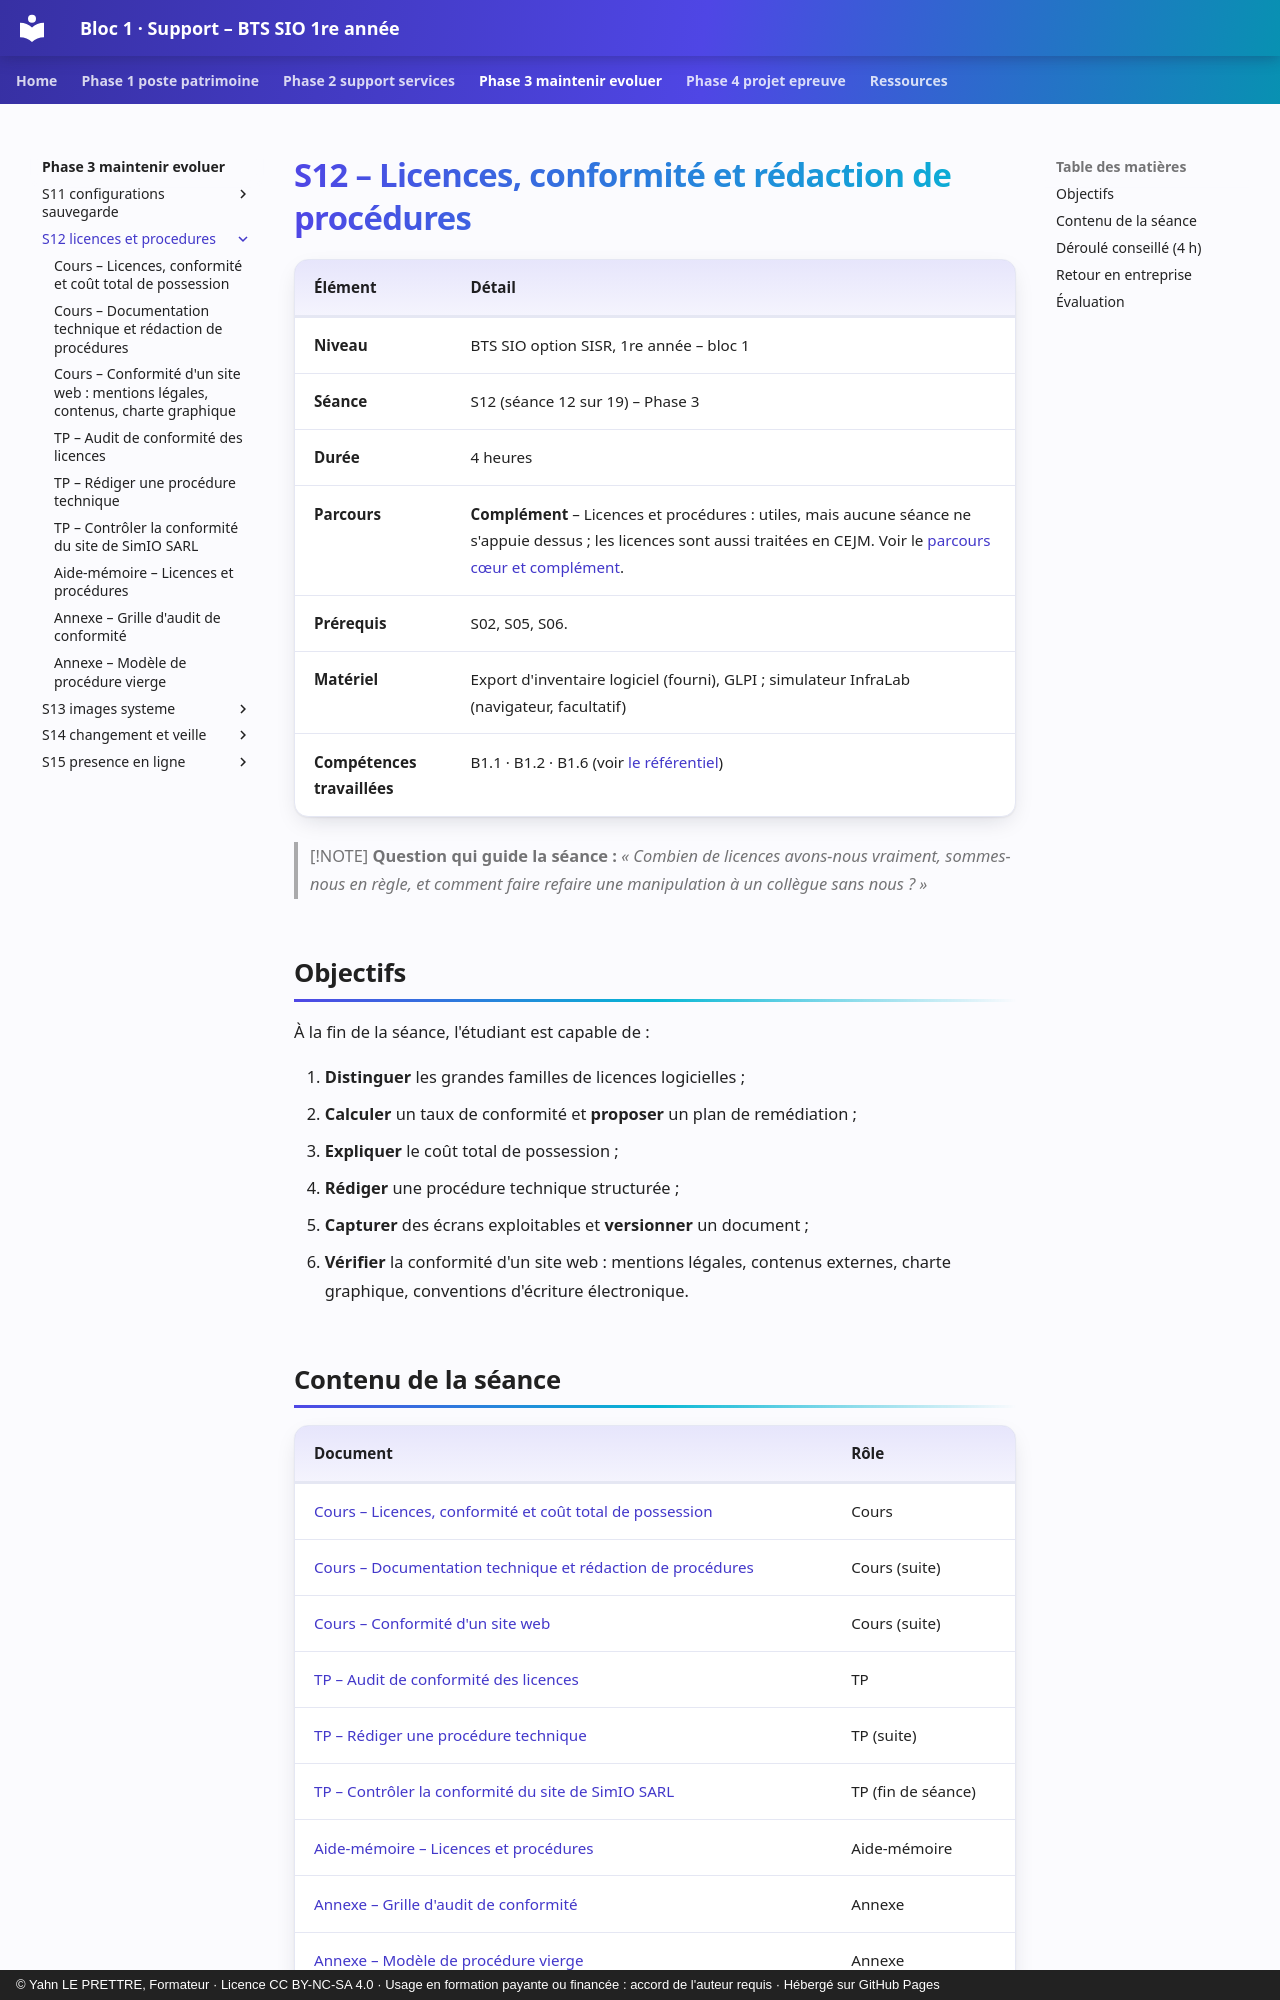

repository: YahnLP/bts1-sio-sisr-bloc1 · page: phase-3-maintenir-evoluer/S12-licences-et-procedures/index.html · generator: mkdocs · copyright: © Yahn LE PRETTRE, Formateur · Licence CC BY-NC-SA 4.0 · Usage en formation payante ou financée : accord de l'auteur requis · Hébergé sur GitHub Pages

# S12 – Licences, conformité et rédaction de procédures

| Élément | Détail |
|---|---|
| **Niveau** | BTS SIO option SISR, 1re année – bloc 1 |
| **Séance** | S12 (séance 12 sur 19) – Phase 3 |
| **Durée** | 4 heures |
| **Parcours** | **Complément** – Licences et procédures : utiles, mais aucune séance ne s'appuie dessus ; les licences sont aussi traitées en CEJM. Voir le [parcours cœur et complément](../../ressources/parcours-coeur-complement.md). |
| **Prérequis** | S02, S05, S06. |
| **Matériel** | Export d'inventaire logiciel (fourni), GLPI ; simulateur InfraLab (navigateur, facultatif) |
| **Compétences travaillées** | B1.1 · B1.2 · B1.6 (voir [le référentiel](../../ressources/referentiel.md)) |

> [!NOTE]
> **Question qui guide la séance :** *« Combien de licences avons-nous vraiment, sommes-nous en règle, et comment faire refaire une manipulation à un collègue sans nous ? »*

## Objectifs

À la fin de la séance, l'étudiant est capable de :

1. **Distinguer** les grandes familles de licences logicielles ;
2. **Calculer** un taux de conformité et **proposer** un plan de remédiation ;
3. **Expliquer** le coût total de possession ;
4. **Rédiger** une procédure technique structurée ;
5. **Capturer** des écrans exploitables et **versionner** un document ;
6. **Vérifier** la conformité d'un site web : mentions légales, contenus externes, charte graphique, conventions d'écriture électronique.

## Contenu de la séance

| Document | Rôle |
|---|---|
| [Cours – Licences, conformité et coût total de possession](01-cours.md) | Cours |
| [Cours – Documentation technique et rédaction de procédures](01b-cours-procedures.md) | Cours (suite) |
| [Cours – Conformité d'un site web](01c-cours-site-web.md) | Cours (suite) |
| [TP – Audit de conformité des licences](02-tp.md) | TP |
| [TP – Rédiger une procédure technique](02b-tp-procedure.md) | TP (suite) |
| [TP – Contrôler la conformité du site de SimIO SARL](02c-tp-site-web.md) | TP (fin de séance) |
| [Aide-mémoire – Licences et procédures](03-aide-memoire.md) | Aide-mémoire |
| [Annexe – Grille d'audit de conformité](annexe-grille-audit.md) | Annexe |
| [Annexe – Modèle de procédure vierge](annexe-modele-procedure.md) | Annexe |
